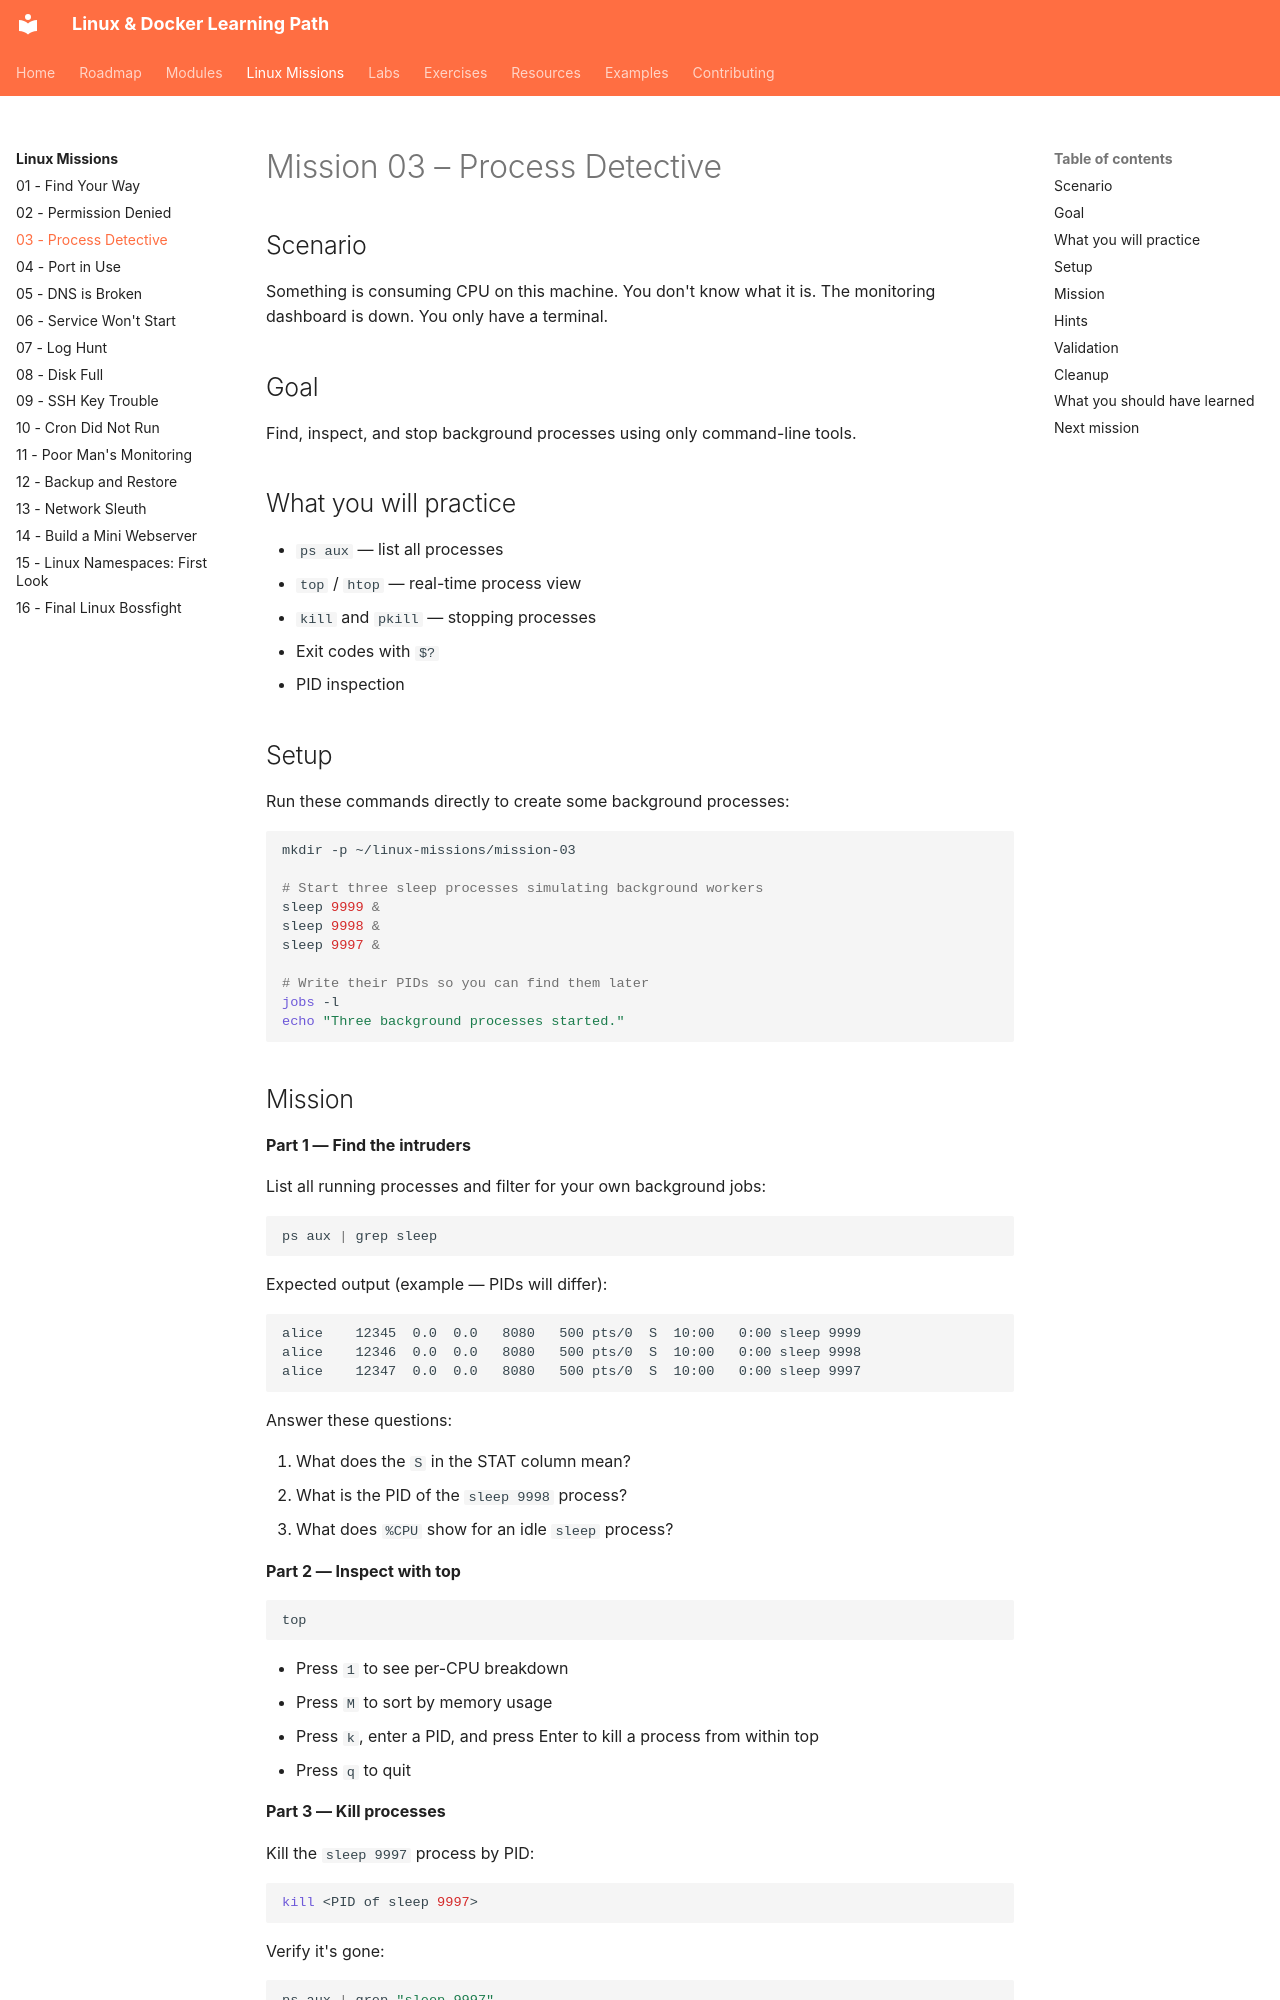

repository: SvnSchmdt/linux-docker-learning-path · page: linux-missions/03-process-detective/index.html · generator: mkdocs

# Mission 03 – Process Detective

## Scenario

Something is consuming CPU on this machine. You don't know what it is. The monitoring dashboard is down. You only have a terminal.

## Goal

Find, inspect, and stop background processes using only command-line tools.

## What you will practice

- `ps aux` — list all processes
- `top` / `htop` — real-time process view
- `kill` and `pkill` — stopping processes
- Exit codes with `$?`
- PID inspection

## Setup

Run these commands directly to create some background processes:

```bash
mkdir -p ~/linux-missions/mission-03

# Start three sleep processes simulating background workers
sleep 9999 &
sleep 9998 &
sleep 9997 &

# Write their PIDs so you can find them later
jobs -l
echo "Three background processes started."
```
